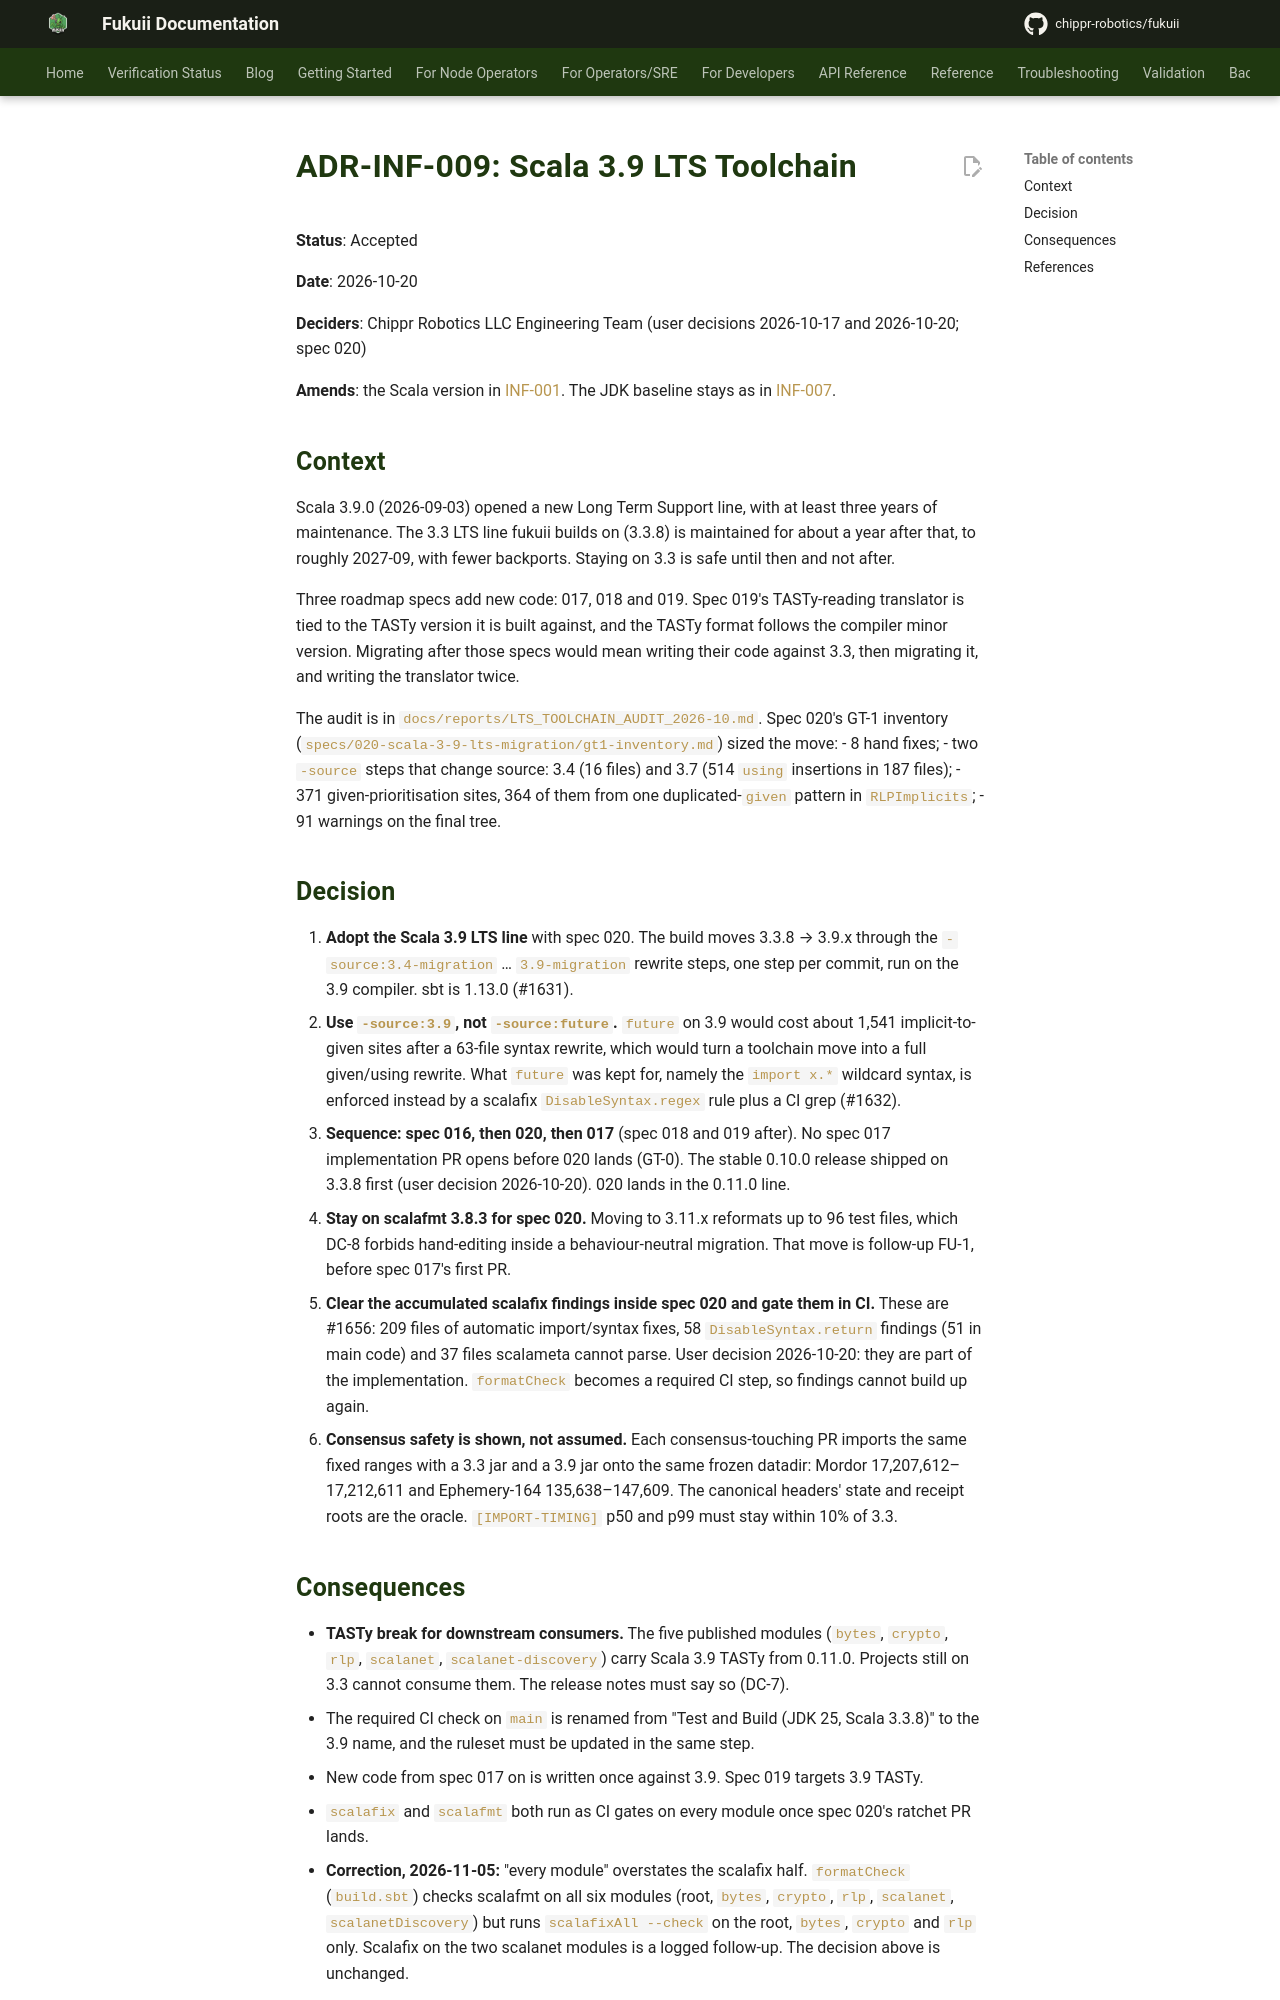

repository: chippr-robotics/fukuii · page: pr-preview/pr-2168/adr/infrastructure/INF-009-scala-3-9-lts/index.html · generator: mkdocs

# ADR-INF-009: Scala 3.9 LTS Toolchain

**Status**: Accepted

**Date**: 2026-10-20

**Deciders**: Chippr Robotics LLC Engineering Team (user decisions 2026-10-17 and 2026-10-20; spec 020)

**Amends**: the Scala version in [INF-001](INF-001-scala-3-migration.md). The JDK baseline stays as in
[INF-007](INF-007-jdk-25-baseline.md).

## Context

Scala 3.9.0 (2026-09-03) opened a new Long Term Support line, with at least three years of maintenance. The 3.3 LTS
line fukuii builds on (3.3.8) is maintained for about a year after that, to roughly 2027-09, with fewer backports.
Staying on 3.3 is safe until then and not after.

Three roadmap specs add new code: 017, 018 and 019. Spec 019's TASTy-reading translator is tied to the TASTy version it
is built against, and the TASTy format follows the compiler minor version. Migrating after those specs would mean
writing their code against 3.3, then migrating it, and writing the translator twice.

The audit is in `docs/reports/LTS_TOOLCHAIN_AUDIT_2026-10.md`. Spec 020's GT-1 inventory
(`specs/020-scala-3-9-lts-migration/gt1-inventory.md`) sized the move:
- 8 hand fixes;
- two `-source` steps that change source: 3.4 (16 files) and 3.7 (514 `using` insertions in 187 files);
- 371 given-prioritisation sites, 364 of them from one duplicated-`given` pattern in `RLPImplicits`;
- 91 warnings on the final tree.

## Decision

1. **Adopt the Scala 3.9 LTS line** with spec 020. The build moves 3.3.8 → 3.9.x through the
   `-source:3.4-migration` … `3.9-migration` rewrite steps, one step per commit, run on the 3.9 compiler. sbt is
   1.13.0 (#1631).
2. **Use `-source:3.9`, not `-source:future`.** `future` on 3.9 would cost about 1,541 implicit-to-given sites after a
   63-file syntax rewrite, which would turn a toolchain move into a full given/using rewrite. What `future` was kept
   for, namely the `import x.*` wildcard syntax, is enforced instead by a scalafix `DisableSyntax.regex` rule plus a CI
   grep (#1632).
3. **Sequence: spec 016, then 020, then 017** (spec 018 and 019 after). No spec 017 implementation PR opens before
   020 lands (GT-0). The stable 0.10.0 release shipped on 3.3.8 first (user decision 2026-10-20). 020 lands in the
   0.11.0 line.
4. **Stay on scalafmt 3.8.3 for spec 020.** Moving to 3.11.x reformats up to 96 test files, which DC-8 forbids
   hand-editing inside a behaviour-neutral migration. That move is follow-up FU-1, before spec 017's first PR.
5. **Clear the accumulated scalafix findings inside spec 020 and gate them in CI.** These are #1656: 209 files of
   automatic import/syntax fixes, 58 `DisableSyntax.return` findings (51 in main code) and 37 files scalameta cannot
   parse. User decision 2026-10-20: they are part of the implementation. `formatCheck` becomes a required CI step, so
   findings cannot build up again.
6. **Consensus safety is shown, not assumed.** Each consensus-touching PR imports the same fixed ranges with a 3.3 jar
   and a 3.9 jar onto the same frozen datadir: Mordor 17,207,612–17,212,611 and Ephemery-164 135,638–147,609. The
   canonical headers' state and receipt roots are the oracle. `[IMPORT-TIMING]` p50 and p99 must stay within 10% of 3.3.
